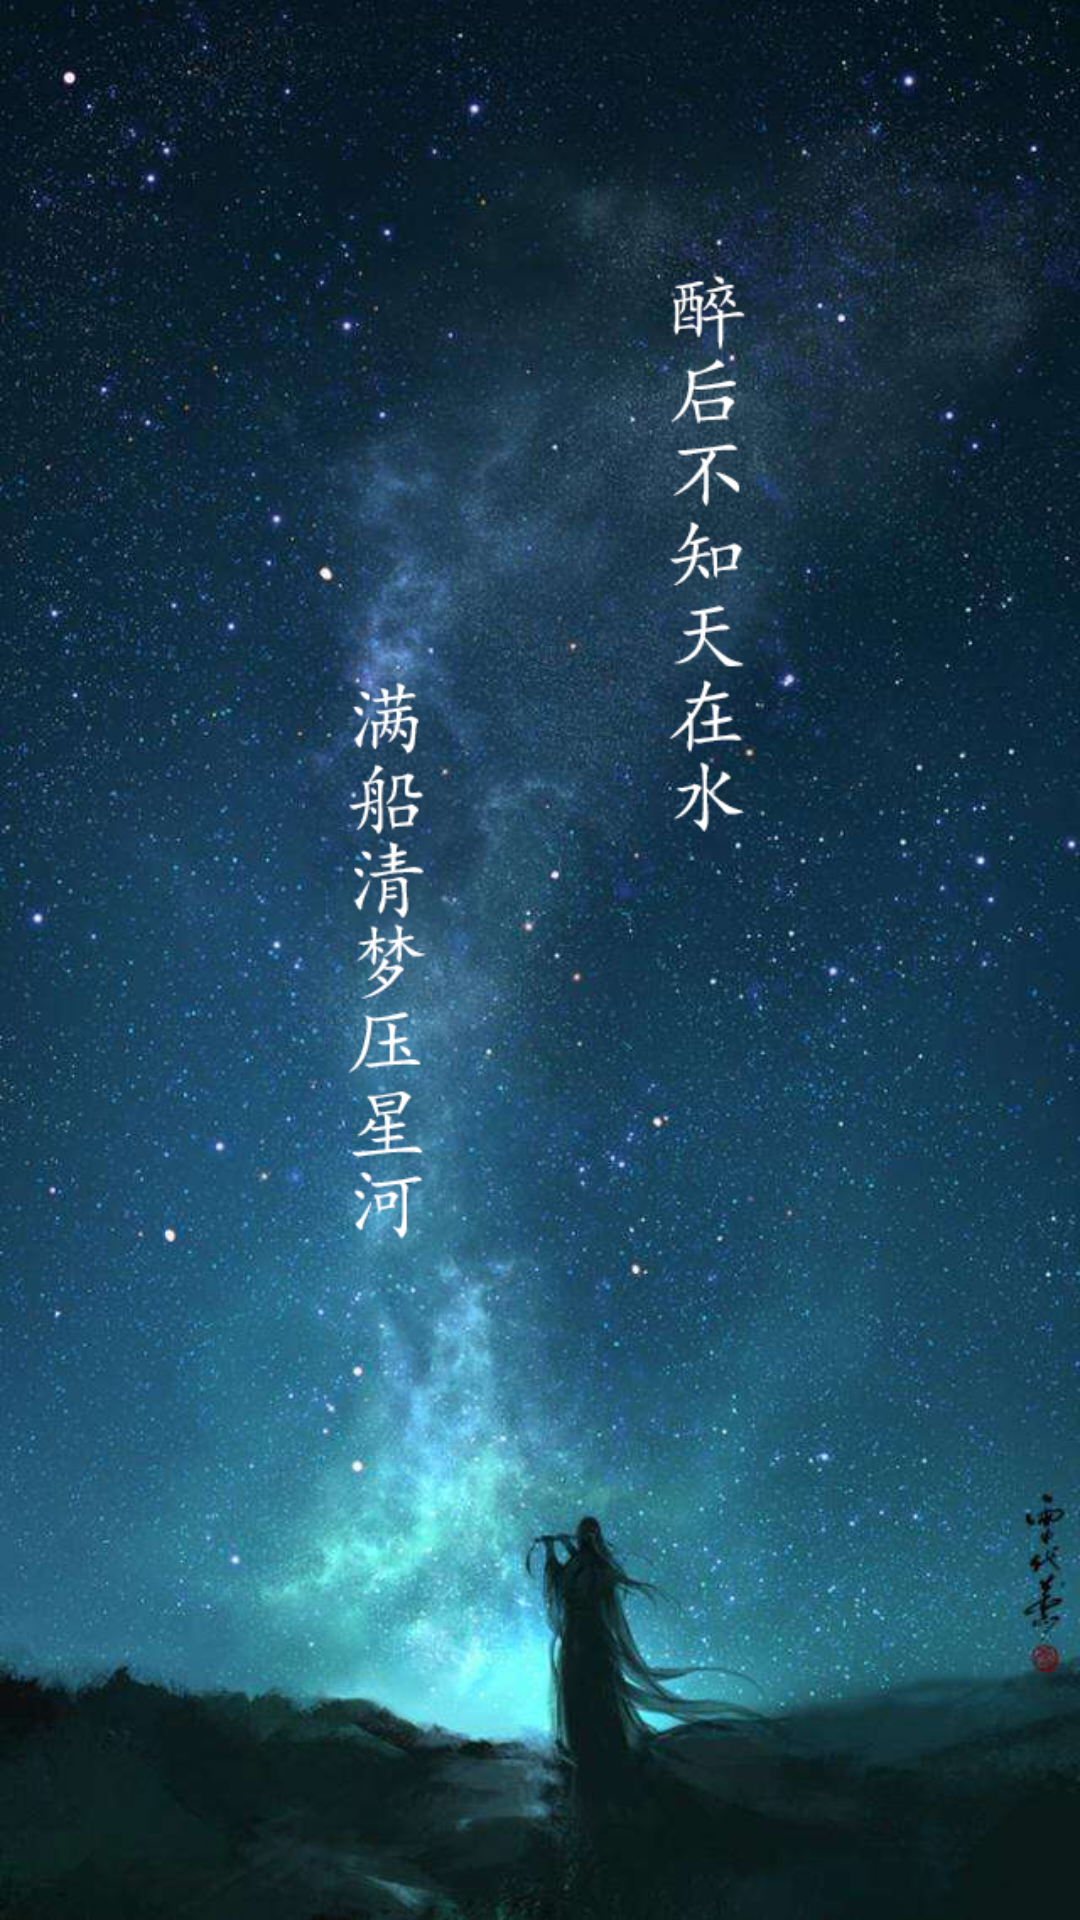

Write the Android layout XML for this screen, with the resource values it uses.
<!-- AndroidManifest.xml: application theme AppTheme -->
<!-- res/layout/activity_slpash.xml -->
<?xml version="1.0" encoding="utf-8"?>
<androidx.constraintlayout.widget.ConstraintLayout xmlns:android="http://schemas.android.com/apk/res/android"
    xmlns:app="http://schemas.android.com/apk/res-auto"
    xmlns:tools="http://schemas.android.com/tools"
    android:layout_width="match_parent"
    android:layout_height="match_parent"
    tools:context=".SlpashActivity">

    <ImageView
        android:layout_width="match_parent"
        android:layout_height="match_parent"
        android:scaleType="centerCrop"
        android:src="@drawable/start" />
</androidx.constraintlayout.widget.ConstraintLayout>
<!-- resources referenced by this layout -->
<resources>
  <!-- drawable start: png bitmap (drawable-v24, 989698 bytes) -->
  <style name="AppTheme" parent="Theme.AppCompat.Light.NoActionBar">
          
          <item name="colorPrimary">@color/colorPrimary</item>
          <item name="colorPrimaryDark">@color/colorPrimaryDark</item>
          <item name="colorAccent">@color/colorAccent</item>
      </style>
  <color name="colorPrimary">#ECECEC</color>
  <color name="colorPrimaryDark">#ECECEC</color>
  <color name="colorAccent">#ECECEC</color>
</resources>
